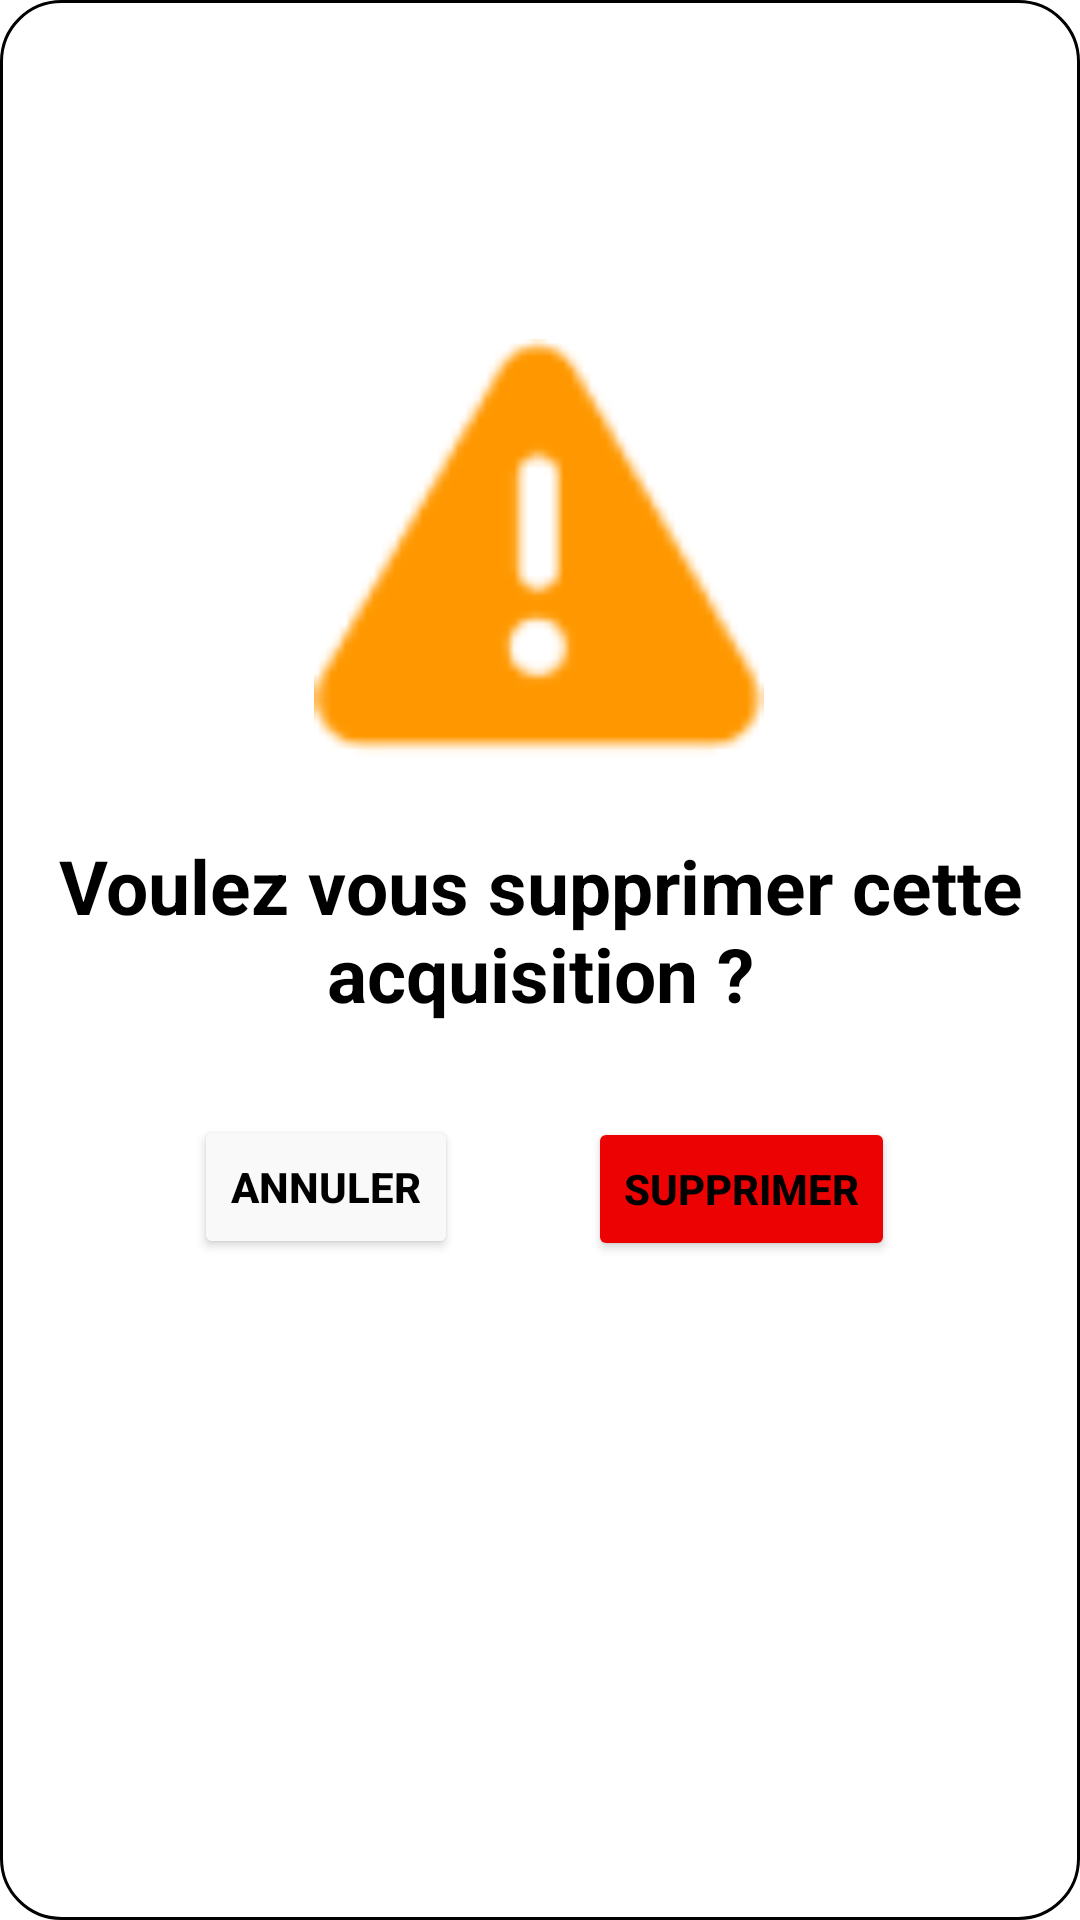

Layout XML and referenced resources for this Android screen:
<!-- AndroidManifest.xml: application theme Theme.BodySway -->
<!-- res/layout/popup_delete_file.xml -->
<?xml version="1.0" encoding="utf-8"?>
<androidx.constraintlayout.widget.ConstraintLayout xmlns:android="http://schemas.android.com/apk/res/android"
    xmlns:app="http://schemas.android.com/apk/res-auto"
    xmlns:tools="http://schemas.android.com/tools"
    android:layout_width="match_parent"
    android:layout_height="match_parent"
    android:background="@drawable/rounded_corner">


    <ImageView
        android:id="@+id/warning"
        android:layout_width="150dp"
        android:layout_height="150dp"
        android:background="@android:drawable/ic_dialog_alert"
        android:backgroundTint="#FF9800"
        app:layout_constraintBottom_toBottomOf="parent"
        app:layout_constraintEnd_toEndOf="parent"
        app:layout_constraintHorizontal_bias="0.498"
        app:layout_constraintStart_toStartOf="parent"
        app:layout_constraintTop_toTopOf="parent"
        app:layout_constraintVertical_bias="0.225" />

    <TextView
        android:id="@+id/textView2"
        android:layout_width="wrap_content"
        android:layout_height="wrap_content"
        android:gravity="center_horizontal"
        android:orientation="vertical"
        android:text="Voulez vous supprimer cette acquisition ?"
        android:textAlignment="center"
        android:textColor="@color/black"
        android:textSize="25sp"
        android:textStyle="bold"
        app:layout_constraintBottom_toBottomOf="parent"
        app:layout_constraintEnd_toEndOf="parent"
        app:layout_constraintStart_toStartOf="parent"
        app:layout_constraintTop_toBottomOf="@+id/warning"
        app:layout_constraintVertical_bias="0.05" />

    <Button
        android:id="@+id/delete"
        android:layout_width="wrap_content"
        android:layout_height="wrap_content"
        android:text="Supprimer"
        android:textStyle="bold"
        android:textColor="@color/black"
        android:backgroundTint="#EC0202"
        app:layout_constraintBottom_toBottomOf="parent"
        app:layout_constraintEnd_toEndOf="parent"
        app:layout_constraintHorizontal_bias="0.771"
        app:layout_constraintStart_toStartOf="parent"
        app:layout_constraintTop_toBottomOf="@+id/textView2"
        app:layout_constraintVertical_bias="0.126" />

    <Button
        android:id="@+id/annuler"
        android:layout_width="wrap_content"
        android:layout_height="wrap_content"
        android:backgroundTint="#FAF9F9"
        android:text="Annuler"
        android:textStyle="bold"
        android:textColor="@color/black"
        app:layout_constraintBottom_toBottomOf="parent"
        app:layout_constraintEnd_toEndOf="parent"
        app:layout_constraintHorizontal_bias="0.228"
        app:layout_constraintStart_toStartOf="parent"
        app:layout_constraintTop_toBottomOf="@+id/textView2"
        app:layout_constraintVertical_bias="0.123" />

</androidx.constraintlayout.widget.ConstraintLayout>
<!-- resources referenced by this layout -->
<resources>
  <color name="black">#FF000000</color>
  <!-- drawable rounded_corner (drawable) -->
  <?xml version="1.0" encoding="utf-8"?>
  <shape xmlns:android="http://schemas.android.com/apk/res/android" >
      <stroke
          android:width="1dp"
          android:color="#000000" />
  
      <solid android:color="@color/white"/>
  
      <padding
          android:left="5dp"
          android:right="5dp"
          android:bottom="5dp"
          android:top="5dp" />
  
      <corners android:radius="20dp" />
  </shape>
  <style name="Theme.BodySway" parent="Theme.MaterialComponents.DayNight.DarkActionBar">
          
          <item name="colorPrimary">@color/purple_500</item>
          <item name="colorPrimaryVariant">@color/purple_700</item>
          <item name="colorOnPrimary">@color/white</item>
          
          <item name="colorSecondary">@color/teal_200</item>
          <item name="colorSecondaryVariant">@color/teal_700</item>
          <item name="colorOnSecondary">@color/black</item>
          
          <item name="android:statusBarColor">?attr/colorPrimaryVariant</item>
          
      </style>
  <color name="white">#FFFFFFFF</color>
  <color name="purple_500">#FF6200EE</color>
  <color name="purple_700">#FF3700B3</color>
  <color name="teal_200">#FF03DAC5</color>
  <color name="teal_700">#FF018786</color>
</resources>
